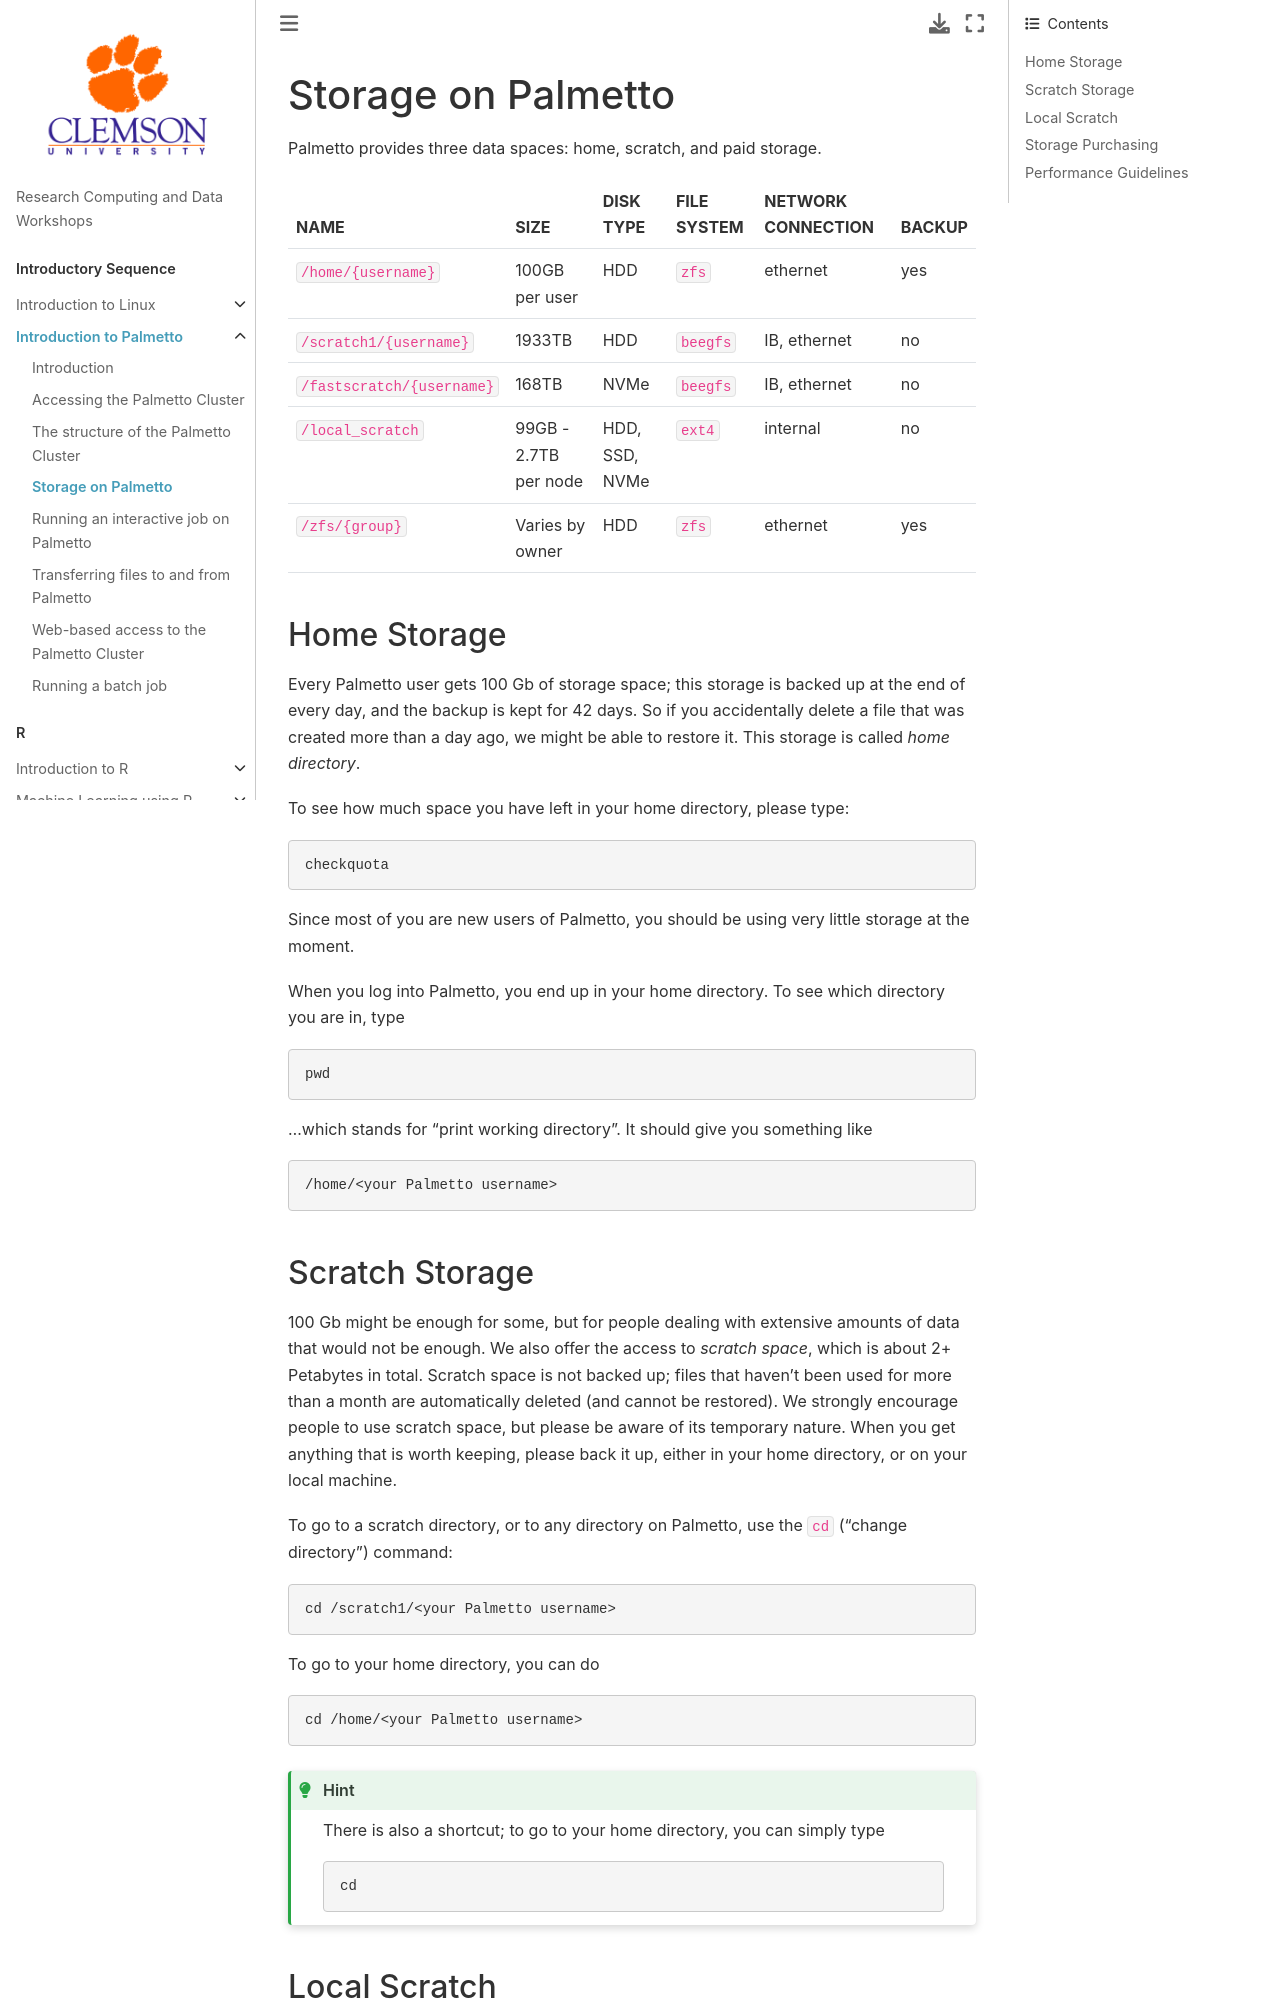

repository: clemsonciti/rcde_workshops · page: intro_palmetto/04-storage.html · generator: jekyll

# Storage on Palmetto

Palmetto provides three data spaces: home, scratch, and paid storage.

| NAME             | SIZE                  | DISK TYPE      | FILE SYSTEM | NETWORK CONNECTION | BACKUP                 |
| ---------------- | --------------------- | -------------- | ----------- | ------------------ | ---------------------- |
| `/home/{username}`          | 100GB per user        | HDD            | `zfs`       | ethernet           | yes |
| `/scratch1/{username}`      | 1933TB                | HDD            | `beegfs`    | IB, ethernet       | no                 |
| `/fastscratch/{username}`   | 168TB                 | NVMe           | `beegfs`    | IB, ethernet       | no                 |
| `/local_scratch` | 99GB - 2.7TB per node | HDD, SSD, NVMe | `ext4`      | internal           | no                 |
| `/zfs/{group}`   | Varies by owner       | HDD            | `zfs`       | ethernet           | yes |

## Home Storage

Every Palmetto user gets 100 Gb of storage space; this storage is backed up at the end of every day, and the backup is kept for 42 days. So if you accidentally delete a file that was created more than a day ago, we might be able to restore it. This storage is called *home directory*.

To see how much space you have left in your home directory, please type:

```bash
checkquota
```

Since most of you are new users of Palmetto, you should be using very little storage at the moment.

When you log into Palmetto, you end up in your home directory. To see which directory you are in, type

```bash
pwd
```

...which stands for "print working directory". It should give you something like

```
/home/<your Palmetto username>
```

## Scratch Storage

100 Gb might be enough for some, but for people dealing with extensive amounts of data that would not be enough. We also offer the access to *scratch space*, which is about 2+ Petabytes in total. Scratch space is not backed up; files that haven't been used for more than a month are automatically deleted (and cannot be restored). We strongly encourage people to use scratch space, but please be aware of its temporary nature. When you get anything that is worth keeping, please back it up, either in your home directory, or on your local machine.

To go to a scratch directory, or to any directory on Palmetto, use the `cd` ("change directory") command:

```bash
cd /scratch1/<your Palmetto username>
```

To go to your home directory, you can do

```bash
cd /home/<your Palmetto username>
```

:::{hint}
There is also a shortcut; to go to your home directory, you can simply type

```
cd
```
:::
